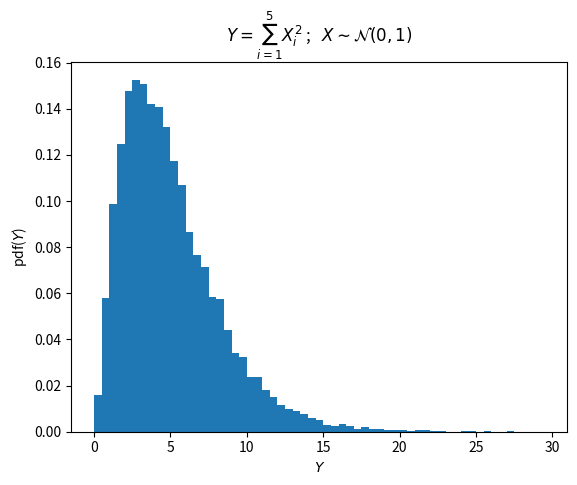

This chart was generated by the following Python code: (Note: this script raises an exception after producing the figure.)
import numpy as np
from matplotlib import pyplot as plt

n = 5     # Number of samples per experiment
N = 10000 # Number of experiments
X = np.random.normal(loc=0, scale=1, size=(N, n))

bins = np.arange(0, 30, 0.5)
Y = np.sum( np.power(X, 2), axis=1)

plt.hist(Y, bins=bins, density=True)
plt.xlabel('$Y$')
plt.ylabel('pdf($Y$)')
plt.title('$Y=\sum_{i=1}^{' + str(n) + '} X_i^2$ ;   $X \sim{\mathcal{N}(0, 1)}$')

plt.savefig('figures/bootstrap_parametric.svg', transparent=True)
plt.savefig('figures/bootstrap_parametric.png', transparent=True)
